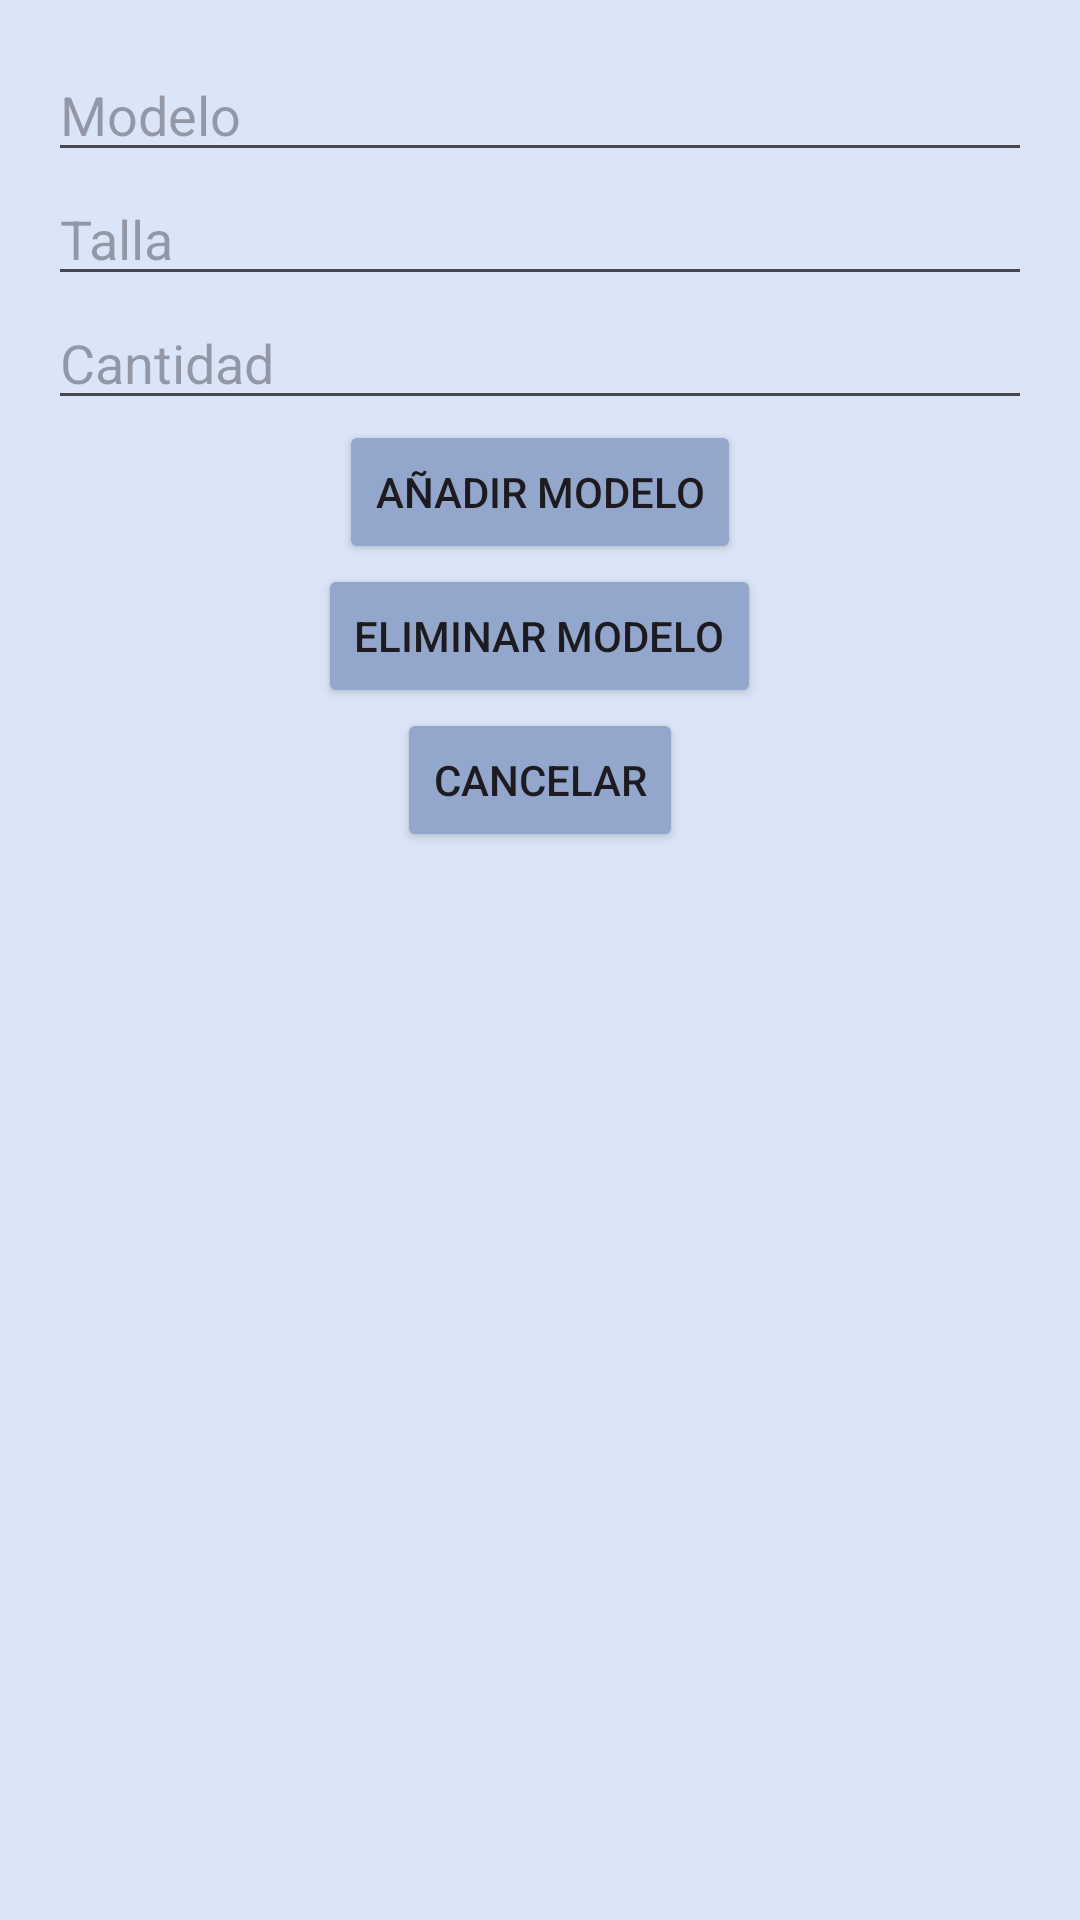

Android layout source for this screen:
<!-- AndroidManifest.xml: application theme Theme.Sstutt -->
<!-- res/layout/activity_modelo.xml -->
<?xml version="1.0" encoding="utf-8"?>
<LinearLayout xmlns:android="http://schemas.android.com/apk/res/android"
    android:layout_width="match_parent"
    android:layout_height="match_parent"
    android:orientation="vertical"
    android:padding="16dp">

    <EditText

        android:id="@+id/txtModelo"
        android:layout_width="match_parent"
        android:layout_height="wrap_content"
        android:hint="Modelo" />

    <EditText
        android:id="@+id/txtTalla"
        android:layout_width="match_parent"
        android:layout_height="wrap_content"
        android:hint="Talla" />

    <EditText
        android:id="@+id/txtCantidad"
        android:layout_width="match_parent"
        android:layout_height="wrap_content"
        android:hint="Cantidad" />

    <Button
        android:id="@+id/btAñadir"
        android:layout_width="wrap_content"
        android:layout_height="wrap_content"
        android:layout_gravity="center_horizontal"
        android:backgroundTint="#92a7cb"
        android:text="Añadir Modelo" />

    <Button
        android:id="@+id/btEliminar"
        android:layout_width="wrap_content"
        android:layout_height="wrap_content"
        android:layout_gravity="center_horizontal"
        android:backgroundTint="#92a7cb"
        android:text="Eliminar Modelo" />


    <Button
        android:id="@+id/button_list"
        android:layout_width="wrap_content"
        android:layout_height="wrap_content"
        android:layout_gravity="center_horizontal"
        android:onClick="Ir_Inventario"
        android:backgroundTint="#92a7cb"
        android:text="Cancelar" />

</LinearLayout>
<!-- resources referenced by this layout -->
<resources>
  <style name="Theme.Sstutt" parent="Base.Theme.Sstutt">
          <item name="android:background">#dae5f7</item>
          <item name="android:windowBackground">#92a7cb</item>
          <item name="android:colorPrimary">#92a7cb</item>
          <item name="android:statusBarColor">#92a7cb</item>
      </style>
  <style name="Base.Theme.Sstutt" parent="Theme.Material3.DayNight.NoActionBar">
          
          
  
      </style>
</resources>
